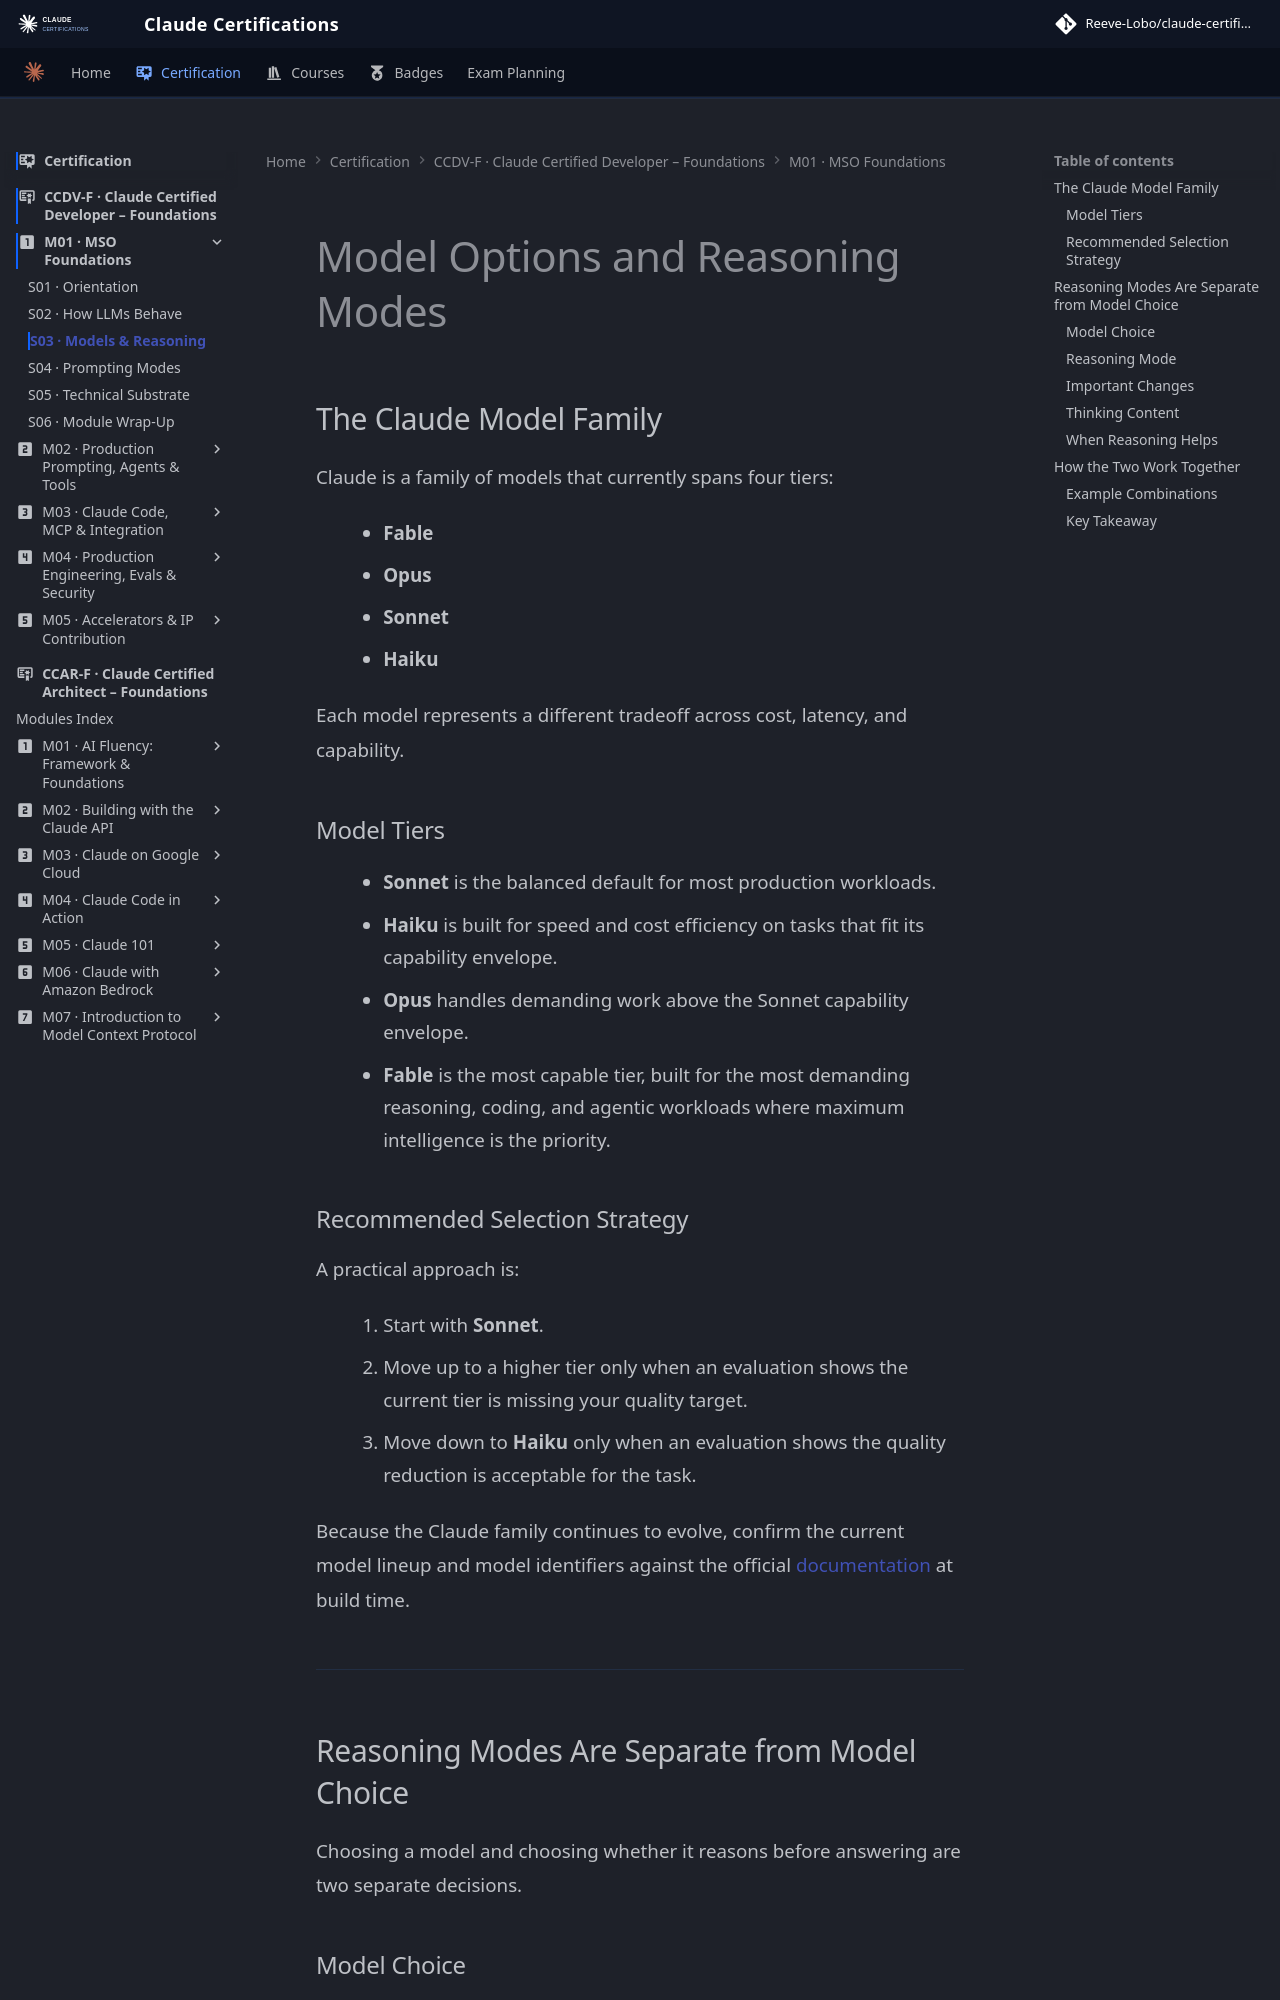

repository: reevelobo/anthropic-certified · page: certification/claude_certified_developer-foundation/modules/m01_MSO_foundation/s03_models_reasoning/index.html · generator: mkdocs

# Model Options and Reasoning Modes

## The Claude Model Family

Claude is a family of models that currently spans four tiers:

- **Fable**
- **Opus**
- **Sonnet**
- **Haiku**

Each model represents a different tradeoff across cost, latency, and capability.

### Model Tiers

- **Sonnet** is the balanced default for most production workloads.
- **Haiku** is built for speed and cost efficiency on tasks that fit its capability envelope.
- **Opus** handles demanding work above the Sonnet capability envelope.
- **Fable** is the most capable tier, built for the most demanding reasoning, coding, and agentic workloads where maximum intelligence is the priority.

### Recommended Selection Strategy

A practical approach is:

1. Start with **Sonnet**.
2. Move up to a higher tier only when an evaluation shows the current tier is missing your quality target.
3. Move down to **Haiku** only when an evaluation shows the quality reduction is acceptable for the task.

Because the Claude family continues to evolve, confirm the current model lineup and model identifiers against the official [documentation](platform.claude.com/docs ) at build time.

---

## Reasoning Modes Are Separate from Model Choice

Choosing a model and choosing whether it reasons before answering are two separate decisions.
